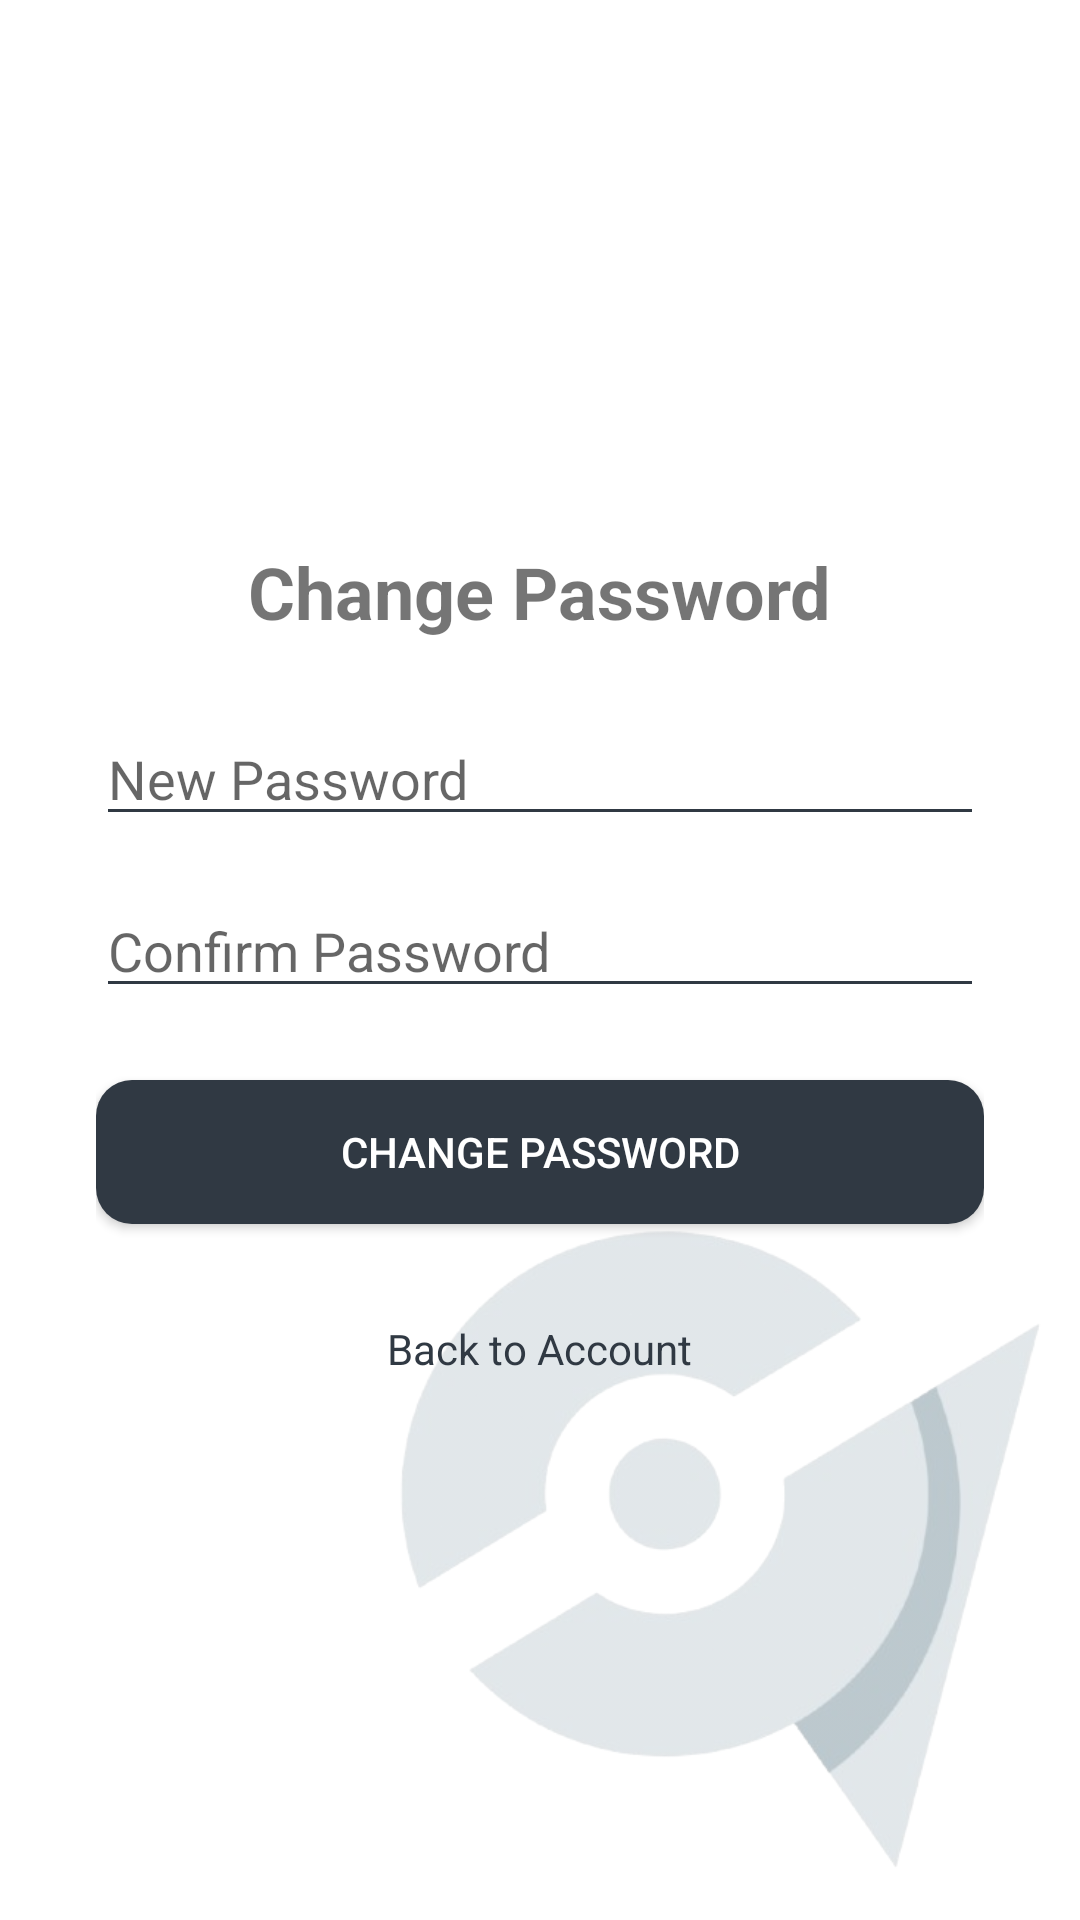

The Android layout XML behind this screen, and the referenced resources:
<!-- AndroidManifest.xml: application theme AppTheme -->
<!-- res/layout/activity_change_password.xml -->
<?xml version="1.0" encoding="utf-8"?>
<FrameLayout
    xmlns:android="http://schemas.android.com/apk/res/android"
    android:layout_width="match_parent"
    android:layout_height="match_parent"
    android:background="@color/white">

    <ImageView
        android:layout_width="250dp"
        android:layout_height="250dp"
        android:src="@drawable/pokedex"
        android:scaleType="fitEnd"
        android:alpha="0.6"
        android:layout_gravity="bottom|end"
        android:layout_marginEnd="0dp"
        android:layout_marginBottom="-10dp" />

    
    <LinearLayout
        android:layout_width="match_parent"
        android:layout_height="match_parent"
        android:orientation="vertical"
        android:gravity="center"
        android:padding="32dp">

        <TextView
            android:layout_width="wrap_content"
            android:layout_height="wrap_content"
            android:text="Change Password"
            android:textSize="24sp"
            android:textStyle="bold"
            android:layout_marginBottom="24dp"/>

        <EditText
            android:id="@+id/newPasswordEditText"
            android:layout_width="match_parent"
            android:layout_height="wrap_content"
            android:hint="New Password"
            android:inputType="textPassword"
            android:layout_marginBottom="16dp"
            android:backgroundTint="@color/grey" />

        <EditText
            android:id="@+id/confirmPasswordEditText"
            android:layout_width="match_parent"
            android:layout_height="wrap_content"
            android:hint="Confirm Password"
            android:inputType="textPassword"
            android:layout_marginBottom="24dp"
            android:backgroundTint="@color/grey" />

        <Button
            android:id="@+id/changePasswordButton"
            android:layout_width="match_parent"
            android:layout_height="wrap_content"
            android:layout_marginBottom="16dp"
            android:background="@drawable/rounded_button"
            android:text="Change Password"
            android:textColor="@color/white" />

        <TextView
            android:id="@+id/backToAccountText"
            android:layout_width="wrap_content"
            android:layout_height="wrap_content"
            android:text="Back to Account"
            android:textColor="@color/grey"
            android:textSize="14sp"
            android:layout_marginTop="16dp"/>
    </LinearLayout>
</FrameLayout>
<!-- resources referenced by this layout -->
<resources>
  <color name="grey">#303943</color>
  <color name="white">#FFFFFF</color>
  <!-- drawable pokedex: png bitmap (drawable, 65853 bytes) -->
  <!-- drawable rounded_button (drawable) -->
  <?xml version="1.0" encoding="utf-8"?>
  <shape xmlns:android="http://schemas.android.com/apk/res/android">
      <corners android:radius="12dp"/>
      <solid android:color="@color/black"/>
  </shape>
  <style name="AppTheme" parent="Theme.AppCompat.Light.NoActionBar">
          
          <item name="colorPrimary">@color/white</item>
          <item name="colorPrimaryDark">@color/white</item>
          <item name="colorAccent">@color/black</item>
  
          
          <item name="android:textColorPrimary">@color/black</item>
          <item name="android:textColorSecondary">@color/grey</item>
  
          
          <item name="android:windowBackground">@color/white</item>
          <item name="android:colorBackground">@color/white</item>
  
          
          <item name="buttonStyle">@style/FlatButtonStyle</item>
      </style>
  <color name="black">#303943</color>
  <style name="FlatButtonStyle" parent="Widget.AppCompat.Button">
          <item name="android:backgroundTint">@color/black</item>
          <item name="android:textColor">@color/white</item>
          <item name="android:padding">12dp</item>
      </style>
</resources>
